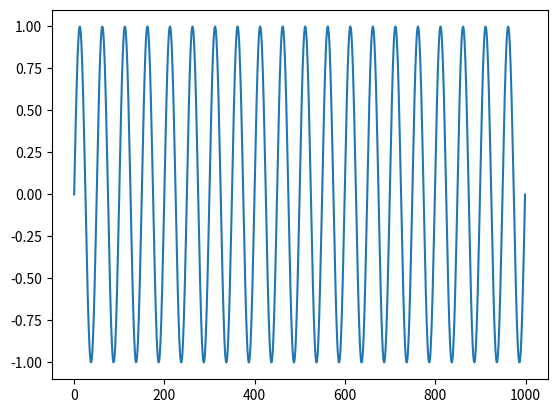
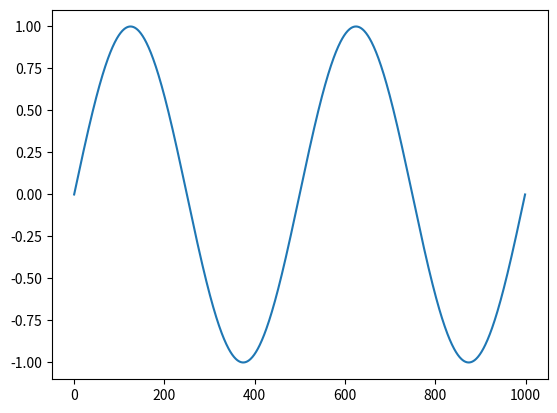
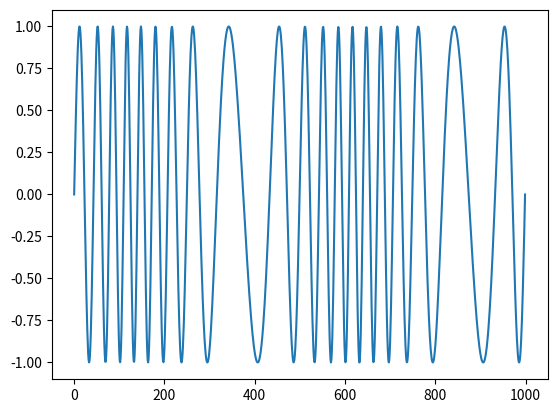
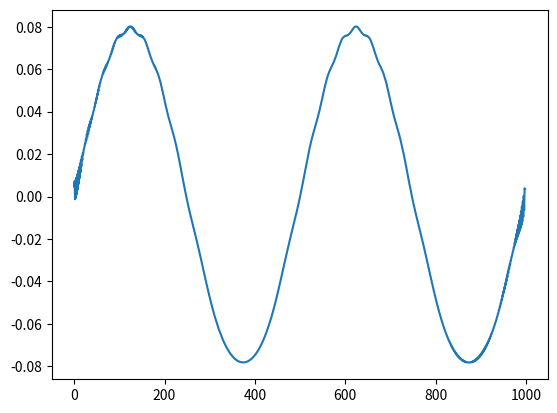

Recreate these plots in Python, in order.
# Import the plotting library
import pandas as pd
import numpy as np
import matplotlib.pyplot as plt
import scipy.signal
import numpy as np

# Define the setup
fCarrier = 10;
fAudio = 1;
fs = 1000;
timeEnd = 1;
time = np.linspace(0,2,fs*timeEnd);

# Create the signals
carrier = np.sin(2*np.pi*fCarrier*time);
plt.figure()
plt.plot(carrier)
plt.savefig('out0.png')
audio = np.sin(2*np.pi*fAudio*time);
plt.figure()
plt.plot(audio)
plt.savefig('out1.png')
audioInt = -np.cos(2*np.pi*fAudio*time);
freqMod = np.sin(2*np.pi*fCarrier*time + 2*np.pi*1*audioInt);
plt.figure()
plt.plot(freqMod)
plt.savefig('out2.png')

# Downconvert
analyticSignal = scipy.signal.hilbert(freqMod); # wikipedia analytic signal
baseband = analyticSignal * np.exp(-2*np.pi*fCarrier*time*1j); # complex mixing
audioDemod = np.angle( baseband[1::1] * np.conjugate(baseband[0:-1:1]) ); # fm demod
plt.figure()
plt.plot(audioDemod)
plt.savefig('out3.png')
